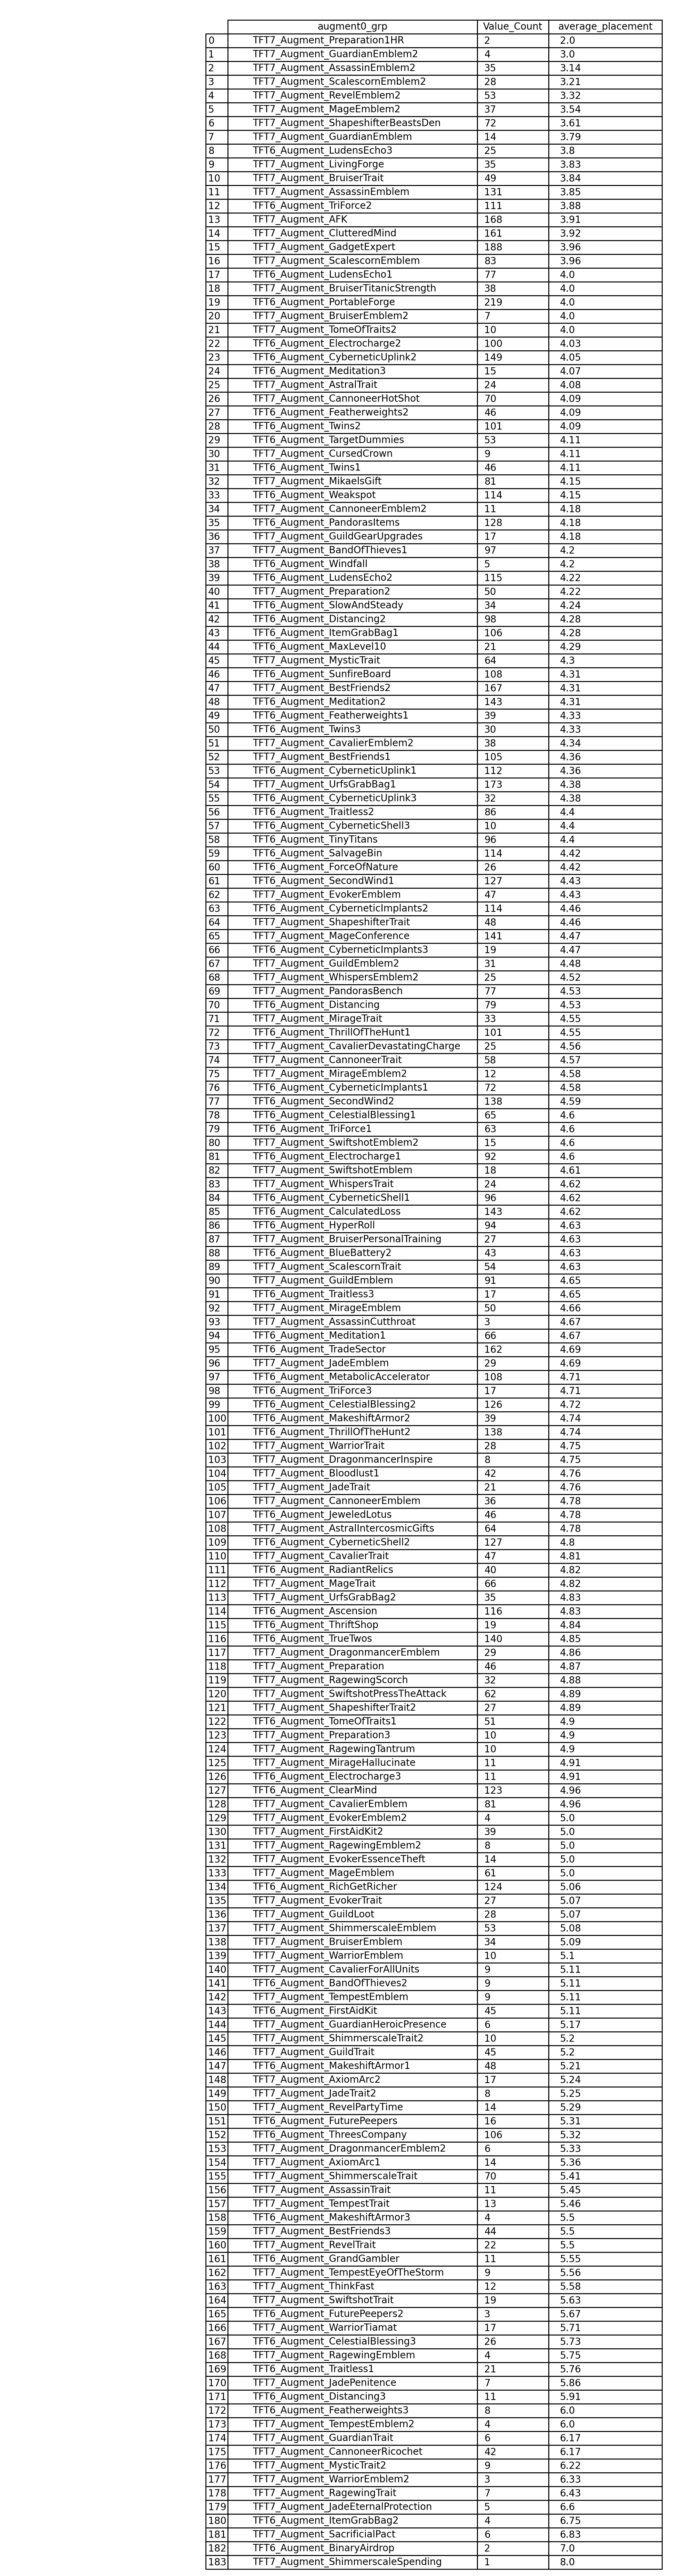

The table this chart was drawn from, first rows:
augment0_grp, Value_Count, average_placement
TFT7_Augment_Preparation1HR, 2, 2.0
TFT7_Augment_GuardianEmblem2, 4, 3.0
TFT7_Augment_AssassinEmblem2, 35, 3.14
TFT7_Augment_ScalescornEmblem2, 28, 3.21
TFT7_Augment_RevelEmblem2, 53, 3.32
TFT7_Augment_MageEmblem2, 37, 3.54
TFT7_Augment_ShapeshifterBeastsDen, 72, 3.61
TFT7_Augment_GuardianEmblem, 14, 3.79
TFT6_Augment_LudensEcho3, 25, 3.8
TFT7_Augment_LivingForge, 35, 3.83
TFT7_Augment_BruiserTrait, 49, 3.84
TFT7_Augment_AssassinEmblem, 131, 3.85
TFT6_Augment_TriForce2, 111, 3.88
TFT7_Augment_AFK, 168, 3.91
TFT7_Augment_ClutteredMind, 161, 3.92
TFT7_Augment_GadgetExpert, 188, 3.96
TFT7_Augment_ScalescornEmblem, 83, 3.96
TFT6_Augment_LudensEcho1, 77, 4.0
TFT7_Augment_BruiserTitanicStrength, 38, 4.0
TFT6_Augment_PortableForge, 219, 4.0
TFT7_Augment_BruiserEmblem2, 7, 4.0
TFT7_Augment_TomeOfTraits2, 10, 4.0
TFT6_Augment_Electrocharge2, 100, 4.03
TFT6_Augment_CyberneticUplink2, 149, 4.05
TFT6_Augment_Meditation3, 15, 4.07
TFT7_Augment_AstralTrait, 24, 4.08
TFT7_Augment_CannoneerHotShot, 70, 4.09
TFT6_Augment_Featherweights2, 46, 4.09
TFT6_Augment_Twins2, 101, 4.09
TFT6_Augment_TargetDummies, 53, 4.11
TFT7_Augment_CursedCrown, 9, 4.11
TFT6_Augment_Twins1, 46, 4.11
TFT7_Augment_MikaelsGift, 81, 4.15
TFT6_Augment_Weakspot, 114, 4.15
TFT7_Augment_CannoneerEmblem2, 11, 4.18
TFT6_Augment_PandorasItems, 128, 4.18
TFT7_Augment_GuildGearUpgrades, 17, 4.18
TFT7_Augment_BandOfThieves1, 97, 4.2
TFT6_Augment_Windfall, 5, 4.2
TFT6_Augment_LudensEcho2, 115, 4.22
TFT7_Augment_Preparation2, 50, 4.22
TFT6_Augment_SlowAndSteady, 34, 4.24
TFT6_Augment_Distancing2, 98, 4.28
TFT6_Augment_ItemGrabBag1, 106, 4.28
TFT6_Augment_MaxLevel10, 21, 4.29
TFT7_Augment_MysticTrait, 64, 4.3
TFT6_Augment_SunfireBoard, 108, 4.31
TFT7_Augment_BestFriends2, 167, 4.31
TFT6_Augment_Meditation2, 143, 4.31
TFT6_Augment_Featherweights1, 39, 4.33
TFT6_Augment_Twins3, 30, 4.33
TFT7_Augment_CavalierEmblem2, 38, 4.34
TFT7_Augment_BestFriends1, 105, 4.36
TFT6_Augment_CyberneticUplink1, 112, 4.36
TFT7_Augment_UrfsGrabBag1, 173, 4.38
TFT6_Augment_CyberneticUplink3, 32, 4.38
TFT6_Augment_Traitless2, 86, 4.4
TFT6_Augment_CyberneticShell3, 10, 4.4
TFT6_Augment_TinyTitans, 96, 4.4
TFT6_Augment_SalvageBin, 114, 4.42
... 124 more rows
